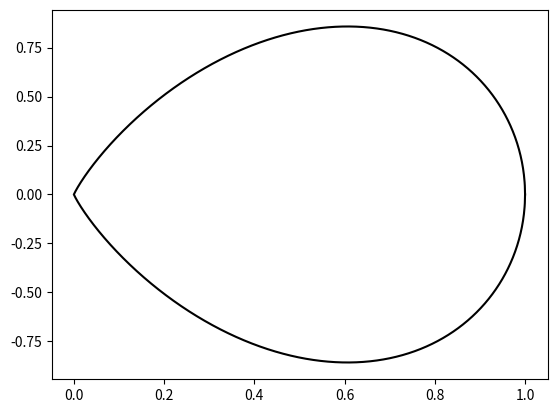
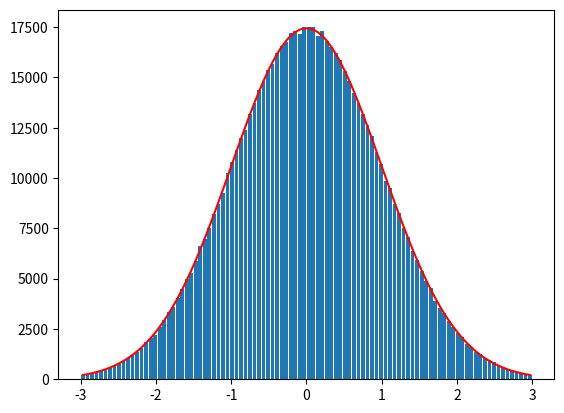

Here is the Python script that generated these plots, in order:
import numpy as np
from matplotlib import pyplot as plt

u=np.linspace(0,1,2001)
u=u[1:]
#have u<exp(-0.25*r^2) so
#log(u)=-0.25(v/u)^2
#v=2u*(-log(u))**0.5

v=2*u*np.sqrt(-np.log(u))
print('max v is ',v.max())

plt.ion()
plt.figure(1)
plt.clf()
plt.plot(u,v,'k')
plt.plot(u,-v,'k')
plt.show()

N=1000000
u=np.random.rand(N)
v=(np.random.rand(N)*2-1)*0.86
r=v/u
accept=u<np.exp(-0.25*r**2)
gauss=r[accept]

a,b=np.histogram(gauss,100,range=(-3,3))
bb=0.5*(b[1:]+b[:-1])
pred=np.exp(-0.5*bb**2)/np.sqrt(2*np.pi)*np.sum(accept)*(bb[2]-bb[1])
plt.figure(2)
plt.clf()
plt.bar(bb,a,0.05)
plt.plot(bb,pred,'r')
plt.show()
